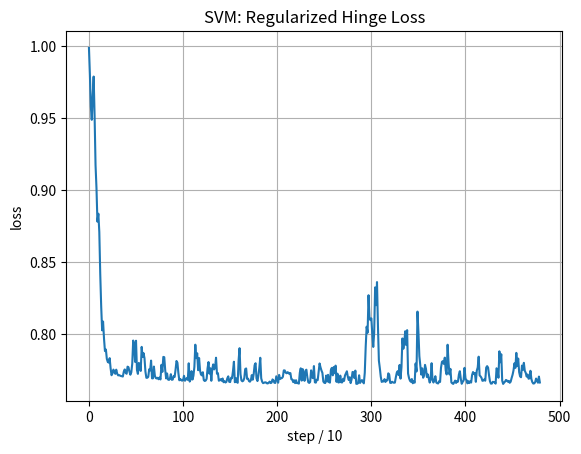
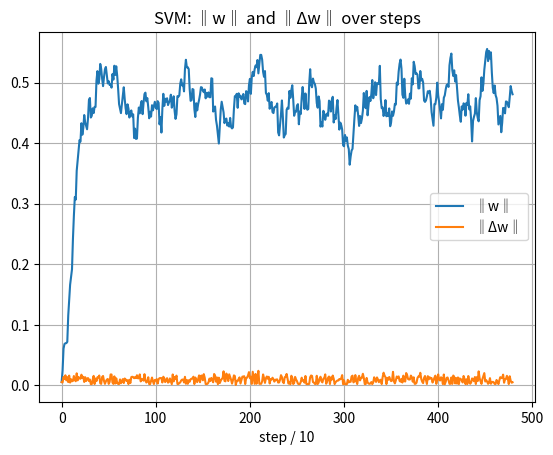
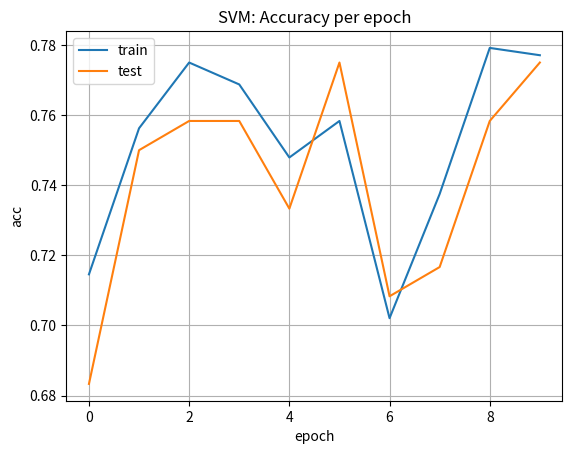
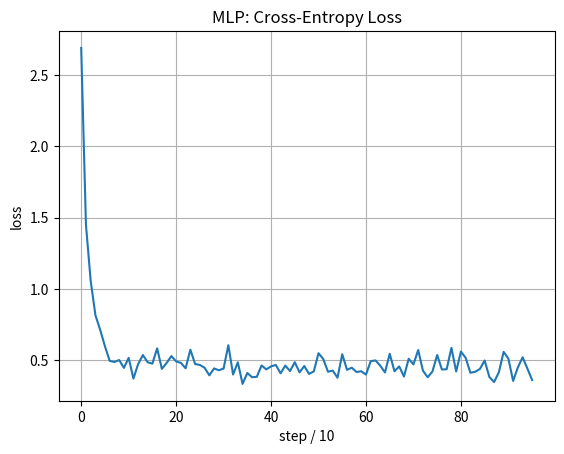
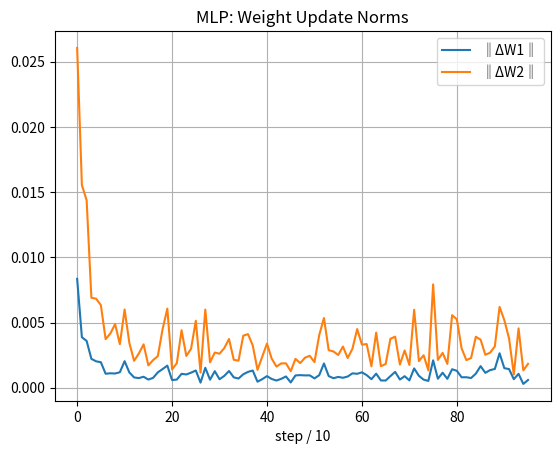
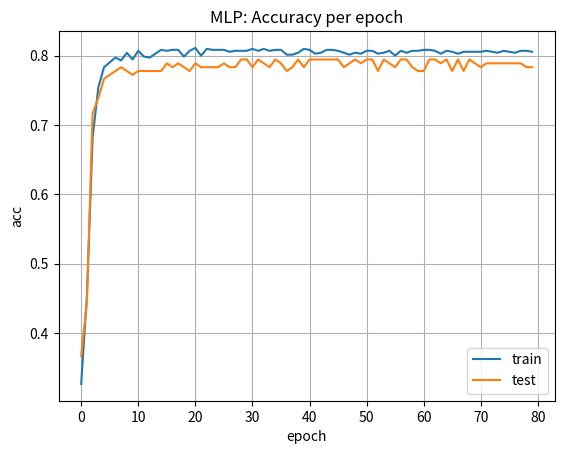

Generate these figures, in order, with matplotlib:
# svm_mlp_trace.py
import numpy as np
import matplotlib.pyplot as plt

# ========= WORK =========
def make_blobs(n_samples=600, centers=2, dim=2, spread=1.2, seed=0):
    rng = np.random.default_rng(seed)
    means = rng.uniform(-3, 3, size=(centers, dim))
    X, y = [], []
    per = n_samples // centers
    for i in range(centers):
        Xi = means[i] + spread * rng.standard_normal(size=(per, dim))
        X.append(Xi); y.append(np.full(per, i))
    X = np.vstack(X); y = np.concatenate(y)
    idx = rng.permutation(len(X))
    return X[idx], y[idx]

def one_hot(y, K):
    Y = np.zeros((len(y), K)); Y[np.arange(len(y)), y] = 1.0
    return Y

# ========= SVM（線性 Hinge） =========
class LinearSVMTrace:
    def __init__(self, C=1.0, lr=5e-3, epochs=10, batch_size=64, seed=0,
                 log_every=10, verbose_first_n=5):
        self.C = C; self.lr = lr; self.epochs = epochs; self.batch_size = batch_size
        self.rng = np.random.default_rng(seed)
        self.log_every = log_every
        self.verbose_first_n = verbose_first_n
        self.w = None; self.b = 0.0
        # traces
        self.w_norms = []; self.dw_norms = []; self.losses = []
        self.train_acc_hist = []; self.test_acc_hist = []

    @staticmethod
    def hinge_loss_reg(w, b, X, y, C):
        # y in {-1,+1}
        margins = 1 - y * (X @ w + b)
        hinge = np.maximum(0, margins).mean()
        reg = 0.5 * np.dot(w, w)
        return reg + C * hinge

    def fit(self, X, y, Xval=None, yval=None):
        # y -> {-1,+1}
        y2 = np.where(y == 0, -1, y)
        self.w = np.zeros(X.shape[1]); self.b = 0.0

        step = 0
        for ep in range(self.epochs):
            idx = self.rng.permutation(len(X))
            Xs, ys = X[idx], y2[idx]

            for start in range(0, len(X), self.batch_size):
                Xe = Xs[start:start+self.batch_size]
                ye = ys[start:start+self.batch_size]
                if len(Xe) == 0: continue

                for xi, yi in zip(Xe, ye):
                    margin = yi * (np.dot(self.w, xi) + self.b)

                    w_before = self.w.copy()
                    if margin >= 1:
                        # w <- (1 - lr) w； b 不變
                        self.w = (1 - self.lr) * self.w
                        db = 0.0
                    else:
                        # w <- (1 - lr) w + lr*C*yi*xi； b <- b + lr*C*yi
                        self.w = (1 - self.lr) * self.w + self.lr * self.C * yi * xi
                        db = self.lr * self.C * yi
                        self.b += db

                    dw = self.w - w_before

                    # ----  PRINT----
                    if step < self.verbose_first_n:
                        print(f"[SVM step {step}]")
                        print("  w(before)=", w_before)
                        print("  Δw       =", dw)
                        print("  w(after) =", self.w)
                        print("  Δw‖      =", np.linalg.norm(dw), "  ‖w‖=", np.linalg.norm(self.w))

                    if step % self.log_every == 0:
                        L = self.hinge_loss_reg(self.w, self.b, X, y2, self.C)
                        self.losses.append(L)
                        self.w_norms.append(np.linalg.norm(self.w))
                        self.dw_norms.append(np.linalg.norm(dw))
                    step += 1

            # epoch 結尾記錄 acc
            self.train_acc_hist.append(self.score(X, (y2+1)//2))
            if Xval is not None:
                self.test_acc_hist.append(self.score(Xval, yval))

    def decision_function(self, X):
        return X @ self.w + self.b

    def predict(self, X):
        return (self.decision_function(X) >= 0).astype(int)

    def score(self, X, y):  # y in {0,1}
        return np.mean(self.predict(X) == y)

# ========= MLP（1 hidden，ReLU+Softmax） =========
def relu(z): return np.maximum(0, z)
def relu_grad(z): return (z > 0).astype(z.dtype)
def softmax(Z):  # Z: (B,K)
    Z = Z - Z.max(axis=1, keepdims=True)
    e = np.exp(Z); return e / e.sum(axis=1, keepdims=True)

class MLPTrace:
    def __init__(self, in_dim, hidden_dim, out_dim,
                 lr=5e-3, epochs=60, batch_size=64, seed=0, l2=1e-4,
                 log_every=10, verbose_first_n=5):
        rng = np.random.default_rng(seed)
        self.W1 = rng.normal(0, np.sqrt(2/in_dim), size=(hidden_dim, in_dim))
        self.b1 = np.zeros((hidden_dim,))
        self.W2 = rng.normal(0, np.sqrt(2/hidden_dim), size=(out_dim, hidden_dim))
        self.b2 = np.zeros((out_dim,))
        self.lr = lr; self.epochs = epochs; self.batch_size = batch_size; self.l2 = l2
        self.rng = rng
        self.log_every = log_every; self.verbose_first_n = verbose_first_n
        # traces
        self.losses = []; self.dw1_norms = []; self.dw2_norms = []
        self.train_acc_hist = []; self.test_acc_hist = []

    @staticmethod
    def ce_loss(P, Y, W1, W2, l2):
        # P/Y: (B,K)
        eps = 1e-12
        ce = -np.sum(Y * np.log(P + eps)) / Y.shape[0]
        reg = 0.5 * l2 * (np.sum(W1*W1) + np.sum(W2*W2))
        return ce + reg

    def fit(self, X, y, Xval=None, yval=None):
        n, d = X.shape; K = int(y.max()) + 1
        Y = one_hot(y, K)
        step = 0
        for ep in range(self.epochs):
            idx = self.rng.permutation(n); Xs, Ys = X[idx], Y[idx]
            for st in range(0, n, self.batch_size):
                Xe = Xs[st:st+self.batch_size]; Ye = Ys[st:st+self.batch_size]
                if len(Xe) == 0: continue

                # forward
                Z1 = Xe @ self.W1.T + self.b1            # (B,H)
                H  = relu(Z1)                             # (B,H)
                Z2 = H  @ self.W2.T + self.b2            # (B,K)
                P  = softmax(Z2)                          # (B,K)

                # grads
                dZ2 = (P - Ye) / Xe.shape[0]              # (B,K)
                dW2 = dZ2.T @ H + self.l2 * self.W2       # (K,H)
                db2 = dZ2.sum(axis=0)

                dH  = dZ2 @ self.W2                       # (B,H)
                dZ1 = dH * relu_grad(Z1)                  # (B,H)
                dW1 = dZ1.T @ Xe + self.l2 * self.W1      # (H,d)
                db1 = dZ1.sum(axis=0)

                # keep copy to量測 ΔW 的範數
                W1_before = self.W1.copy(); W2_before = self.W2.copy()

                # update  (w* = w + Δw, 其中 Δw = -lr * grad)
                self.W2 -= self.lr * dW2; self.b2 -= self.lr * db2
                self.W1 -= self.lr * dW1; self.b1 -= self.lr * db1

                dW1_step = self.W1 - W1_before
                dW2_step = self.W2 - W2_before

                if step < self.verbose_first_n:
                    print(f"[MLP step {step}]")
                    print("  ‖ΔW1‖=", np.linalg.norm(dW1_step),
                          " ‖ΔW2‖=", np.linalg.norm(dW2_step))

                if step % self.log_every == 0:
                    loss = self.ce_loss(P, Ye, self.W1, self.W2, self.l2)
                    self.losses.append(loss)
                    self.dw1_norms.append(np.linalg.norm(dW1_step))
                    self.dw2_norms.append(np.linalg.norm(dW2_step))
                step += 1

            # epoch end: accuracy
            self.train_acc_hist.append(self.score(X, y))
            if Xval is not None:
                self.test_acc_hist.append(self.score(Xval, yval))

    def predict(self, X):
        Z1 = X @ self.W1.T + self.b1
        H  = relu(Z1)
        Z2 = H @ self.W2.T + self.b2
        P  = softmax(Z2)
        return np.argmax(P, axis=1)

    def score(self, X, y):
        return np.mean(self.predict(X) == y)

# ========= 主程式 =========
if __name__ == "__main__":
    # 控制輸出粒度
    LOG_EVERY = 10          # 每幾步記錄一次曲線點
    VERBOSE_FIRST_N = 3     # 前 N 步印出 w 與 Δw 的細節

    # ---------- SVM: 二類 ----------
    X2, y2 = make_blobs(n_samples=600, centers=2, dim=2, spread=1.2, seed=42)
    split = int(0.8*len(X2))
    Xtr2, Xte2 = X2[:split], X2[split:]
    ytr2, yte2 = y2[:split], y2[split:]

    svm = LinearSVMTrace(C=1.0, lr=5e-3, epochs=10, batch_size=64, seed=0,
                         log_every=LOG_EVERY, verbose_first_n=VERBOSE_FIRST_N)
    svm.fit(Xtr2, ytr2, Xte2, yte2)

    print("SVM train acc:", svm.score(Xtr2, ytr2))
    print("SVM test  acc:", svm.score(Xte2, yte2))

    # ---------- MLP: 三類 ----------
    X3, y3 = make_blobs(n_samples=900, centers=3, dim=2, spread=1.3, seed=7)
    split = int(0.8*len(X3))
    Xtr3, Xte3 = X3[:split], X3[split:]
    ytr3, yte3 = y3[:split], y3[split:]

    mlp = MLPTrace(in_dim=2, hidden_dim=32, out_dim=3, lr=5e-3, epochs=80,
                   batch_size=64, seed=0, l2=1e-4,
                   log_every=LOG_EVERY, verbose_first_n=VERBOSE_FIRST_N)
    mlp.fit(Xtr3, ytr3, Xte3, yte3)

    print("MLP train acc:", mlp.score(Xtr3, ytr3))
    print("MLP test  acc:", mlp.score(Xte3, yte3))

    # ---------- 繪圖（各用一張圖，避免擠） ----------
    # SVM：loss
    plt.figure(); plt.plot(svm.losses); plt.title("SVM: Regularized Hinge Loss"); plt.xlabel(f"step / {LOG_EVERY}"); plt.ylabel("loss"); plt.grid(True)
    # SVM：‖w‖、‖Δw‖
    plt.figure(); plt.plot(svm.w_norms, label="‖w‖"); plt.plot(svm.dw_norms, label="‖Δw‖"); plt.title("SVM: ‖w‖ and ‖Δw‖ over steps"); plt.xlabel(f"step / {LOG_EVERY}"); plt.legend(); plt.grid(True)
    # SVM：train/test acc（以 epoch 為 x 軸）
    plt.figure(); plt.plot(svm.train_acc_hist, label="train"); 
    if len(svm.test_acc_hist)>0: plt.plot(svm.test_acc_hist, label="test");
    plt.title("SVM: Accuracy per epoch"); plt.xlabel("epoch"); plt.ylabel("acc"); plt.legend(); plt.grid(True)

    # MLP：loss
    plt.figure(); plt.plot(mlp.losses); plt.title("MLP: Cross-Entropy Loss"); plt.xlabel(f"step / {LOG_EVERY}"); plt.ylabel("loss"); plt.grid(True)
    # MLP：‖ΔW1‖、‖ΔW2‖
    plt.figure(); plt.plot(mlp.dw1_norms, label="‖ΔW1‖"); plt.plot(mlp.dw2_norms, label="‖ΔW2‖"); plt.title("MLP: Weight Update Norms"); plt.xlabel(f"step / {LOG_EVERY}"); plt.legend(); plt.grid(True)
    # MLP：train/test acc
    plt.figure(); plt.plot(mlp.train_acc_hist, label="train");
    if len(mlp.test_acc_hist)>0: plt.plot(mlp.test_acc_hist, label="test");
    plt.title("MLP: Accuracy per epoch"); plt.xlabel("epoch"); plt.ylabel("acc"); plt.legend(); plt.grid(True)

    plt.show()
